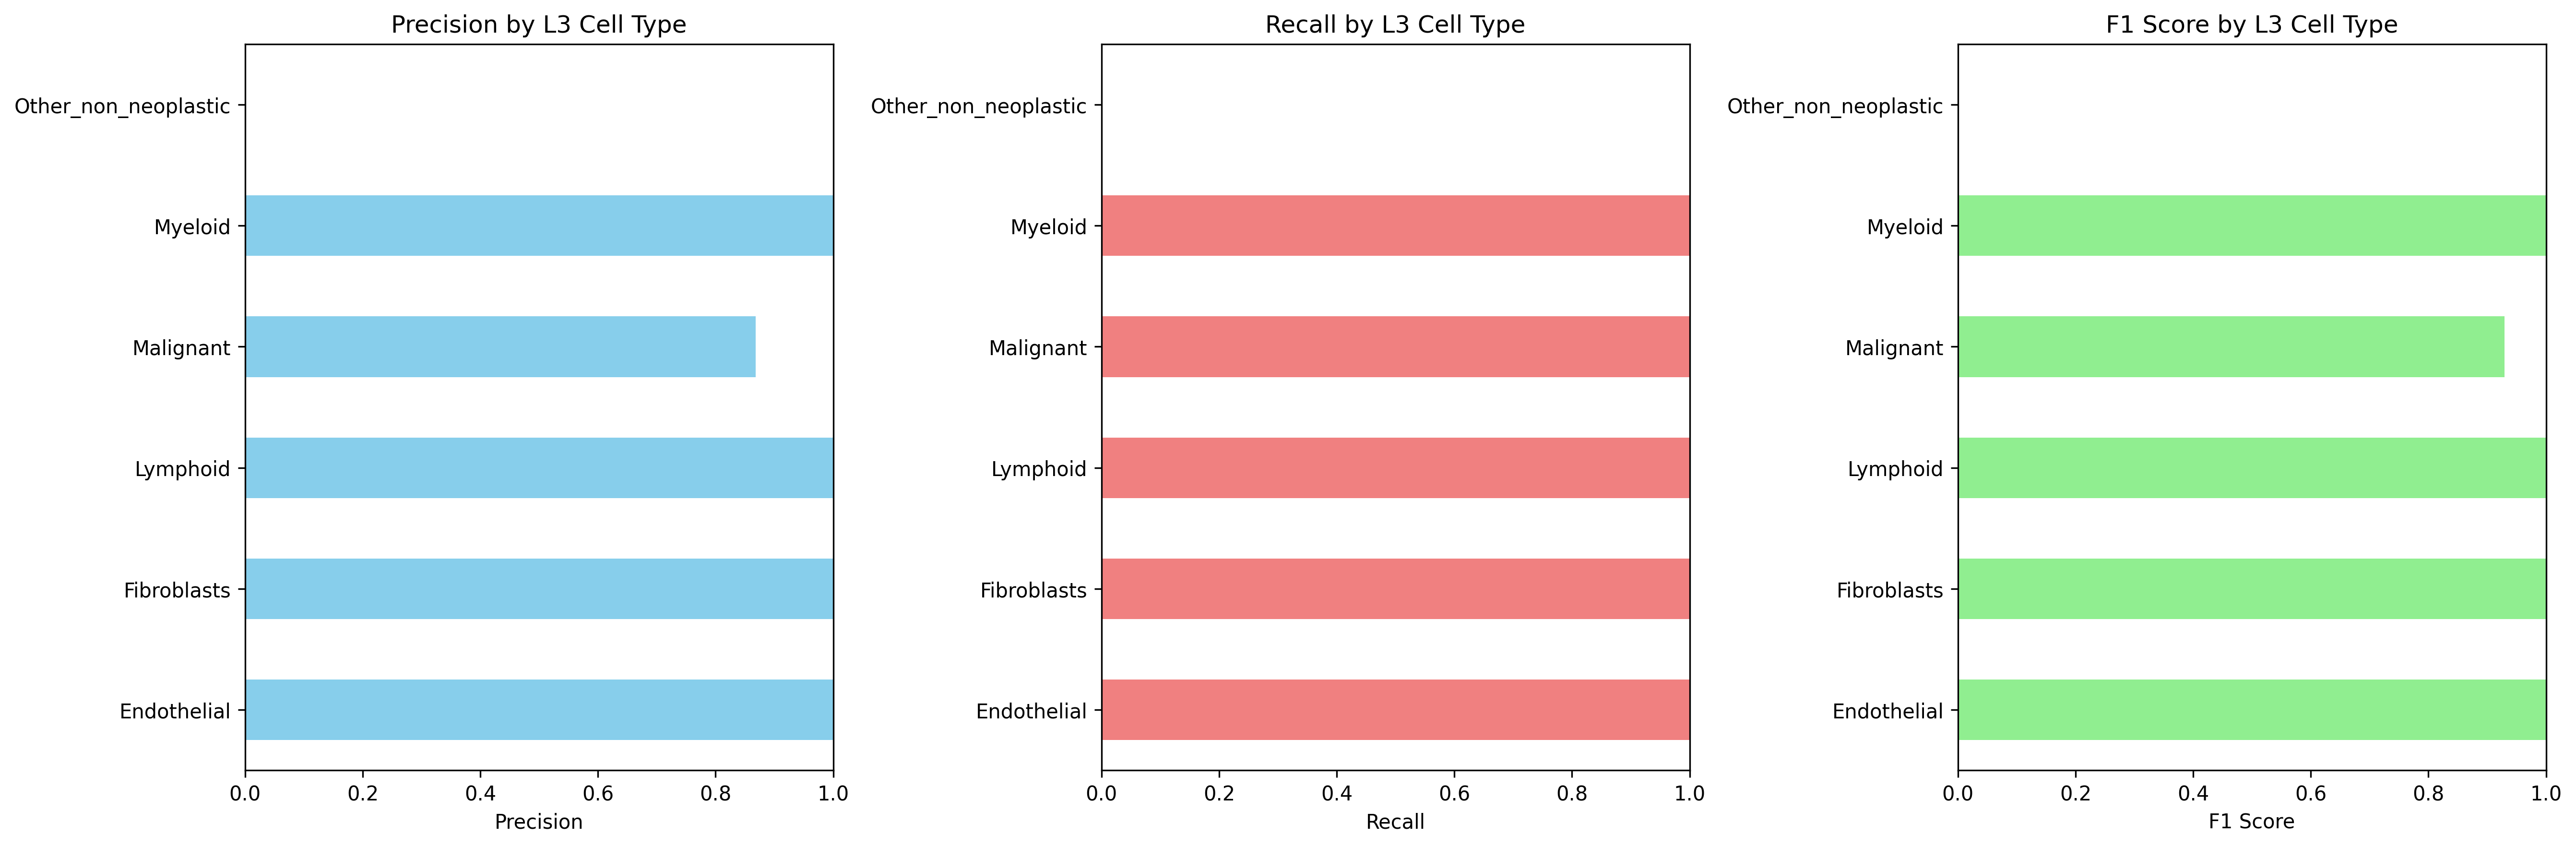

Values plotted in this chart, from the file beside it:
Cell_Type_L3, precision, recall, f1_score, support
Endothelial, 1.0, 1.0, 1.0, 104.0
Fibroblasts, 1.0, 1.0, 1.0, 106.0
Lymphoid, 1.0, 1.0, 1.0, 4231
Malignant, 0.868, 1.0, 0.9293, 2018
Myeloid, 1.0, 1.0, 1.0, 420.0
Other_non_neoplastic, 0.0, 0.0, 0.0, 307.0
